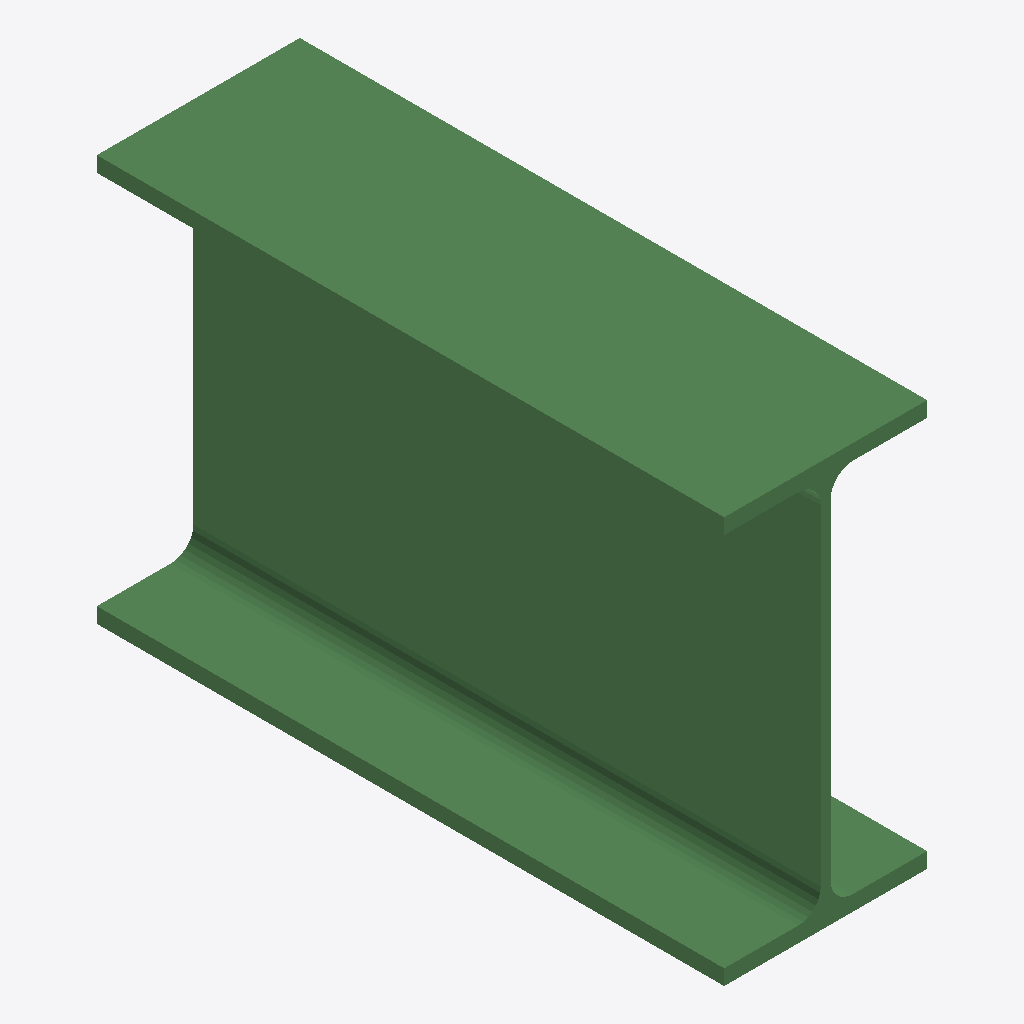
Isometric view of an IFC building model (IFC-SPF (STEP), schema IFC2X3, length unit millimetre), seen from the south-west, elements coloured by IFC class: 1 beam (green).
Extent 0.135 m × 0.417 m × 0.270 m (x, y, z). Storeys (1): Undefined at 0.00 m. Elements (1): 1 IfcBeam.

HEADER;
FILE_DESCRIPTION(('ViewDefinition[AISC_Steel_Detailing]','Option [BaseQuantities:Off]','Option [GridExport:On]','Option [Assemblies:Off]','Option [Bolts:On]','Option [Rebars:On]','Option [PourObjects:Off]','Option [Welds:On]','Option [SurfaceTreatments:On]','Option [LocationBy:0]','Option [ViewColors:Off]','Option [SectionedSpine:Off]','[2 more]'),'2;1');
FILE_NAME('b_567_Qty_4.ifc','2026-05-16T11:53:09',('GIOVANNIPC\\gcorrea'),('Structural Designer'),'IFC Database version: Work','Tekla Structures 2020 Service Pack 5, IFC Export','');
FILE_SCHEMA(('IFC2X3'));
ENDSEC;
DATA;
#37=IFCPROJECT('2G7ZFDNE16yBDU14FA92Me',#5,'Proyecto',$,$,$,$,(#11),#36);
#39=IFCSITE('2xvEzEinjBTea80yOTcujY',#5,'Obra',$,$,#38,$,$,.ELEMENT.,$,$,$,$,$);
#41=IFCBUILDING('27Yi83agn70hNYzY6EpeVa',#5,'Undefined',$,$,#40,$,$,.ELEMENT.,$,$,$);
#43=IFCBUILDINGSTOREY('29hdEUCErFze9E_VIAceOd',#5,'Undefined',$,$,#42,$,$,.ELEMENT.,0.0);
#59=IFCBEAM('3BQoZUOzXCre$QRjlJbRsC',#44,'BEAM','IPE270','IPE270',#47,#58,'IDcb6b28de-63d8-4cd6-8fda-6edbd395bd8c');
ENDSEC;
